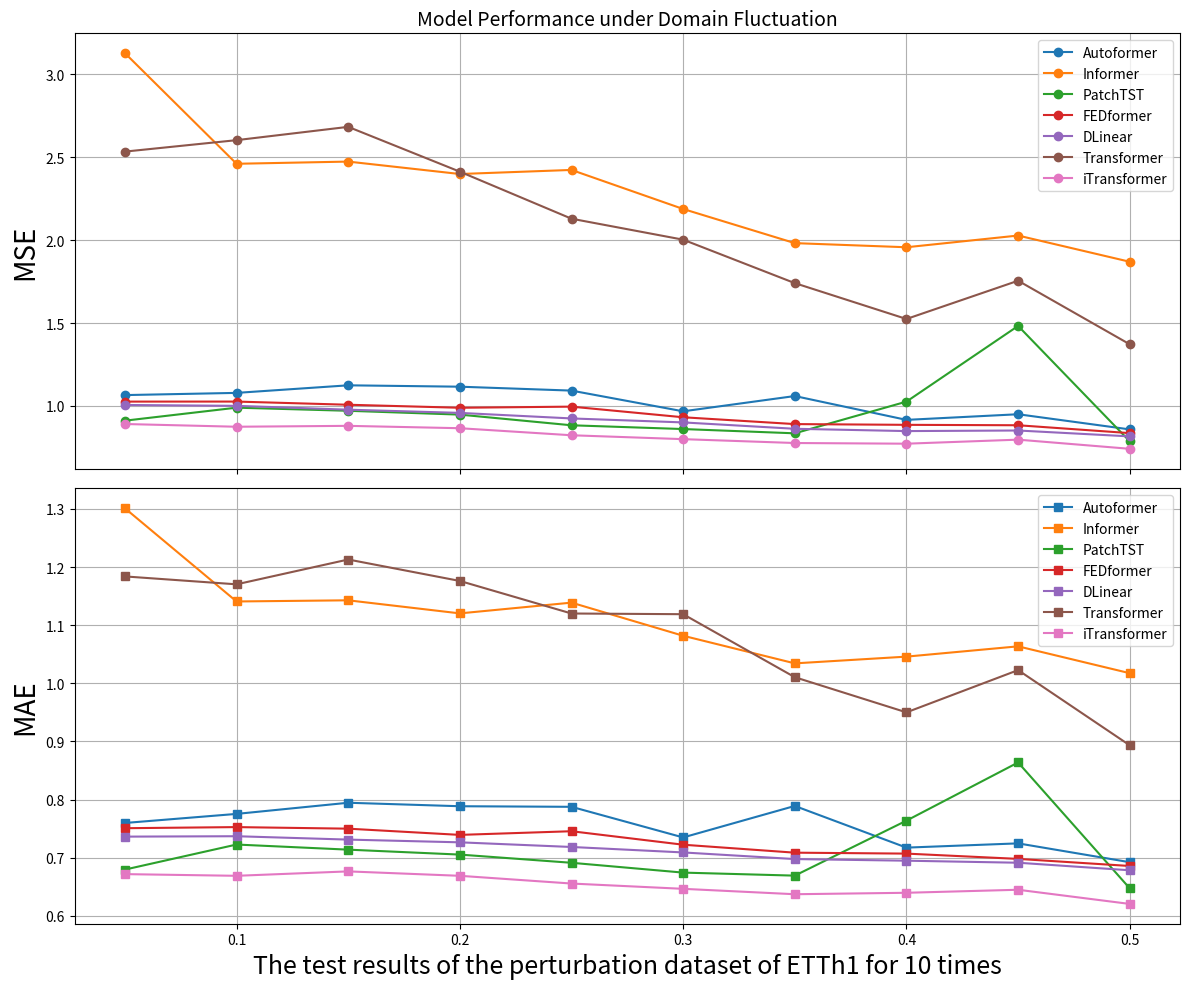

Write Python code to recreate this figure.
import matplotlib.pyplot as plt

# Domain fluctuation values
s_values = [0.05 * (i + 1) for i in range(10)]

# Corrected performance data
data = {
    "Autoformer": {
        "MSE": [1.065, 1.0783, 1.124, 1.1157, 1.0921, 0.9671, 1.0593, 0.9154, 0.9494, 0.8579],
        "MAE": [0.7597, 0.7753, 0.7945, 0.7885, 0.7875, 0.7348, 0.789, 0.7173, 0.7246, 0.6922],
    },
    "Informer": {
        "MSE": [3.1288, 2.461, 2.4742, 2.3992, 2.4238, 2.1881, 1.9821, 1.9572, 2.0279, 1.8696],
        "MAE": [1.3012, 1.1408, 1.1428, 1.1203, 1.1388, 1.0818, 1.0343, 1.0459, 1.0636, 1.0174],
    },
    "PatchTST": {
        "MSE": [0.9106, 0.9891, 0.9703, 0.9472, 0.8828, 0.8601, 0.8343, 1.0256, 1.4824, 0.7858],
        "MAE": [0.6795, 0.7226, 0.7138, 0.7053, 0.6912, 0.6743, 0.6691, 0.7637, 0.8638, 0.6472],
    },
    "FEDformer": {
        "MSE": [1.0257, 1.0259, 1.0068, 0.9885, 0.9953, 0.9312, 0.89, 0.8855, 0.883, 0.8355],
        "MAE": [0.7507, 0.7526, 0.7499, 0.7392, 0.7455, 0.7223, 0.7086, 0.707, 0.6979, 0.6857],
    },
    "DLinear": {
        "MSE": [1.0054, 1.0001, 0.977, 0.9576, 0.9241, 0.9001, 0.8617, 0.8478, 0.8513, 0.8158],
        "MAE": [0.7362, 0.7369, 0.7311, 0.7264, 0.7184, 0.709, 0.6976, 0.6948, 0.6913, 0.6783],
    },
    "Transformer": {
        "MSE": [2.5344, 2.6035, 2.6838, 2.4133, 2.1295, 2.0029, 1.7407, 1.5243, 1.7552, 1.3715],
        "MAE": [1.1839, 1.1703, 1.213, 1.1761, 1.1201, 1.1189, 1.0105, 0.95, 1.0227, 0.8933],
    },
    "iTransformer": {
        "MSE": [0.8905, 0.874, 0.8794, 0.8651, 0.8226, 0.7991, 0.7758, 0.7717, 0.7961, 0.7408],
        "MAE": [0.6717, 0.6688, 0.6764, 0.6688, 0.6555, 0.6464, 0.6371, 0.6396, 0.6448, 0.6204],
    },
}

models = list(data.keys())

# Plotting both MSE and MAE in one figure with subplots
fig, axes = plt.subplots(2, 1, figsize=(12, 10), sharex=True)

# Plot MSE
for model in models:
    axes[0].plot(s_values, data[model]["MSE"], marker='o', label=model)
axes[0].set_ylabel("MSE", fontsize=20)
axes[0].set_title("Model Performance under Domain Fluctuation", fontsize=14)
axes[0].grid(True)
axes[0].legend()

# Plot MAE
for model in models:
    axes[1].plot(s_values, data[model]["MAE"], marker='s', label=model)
axes[1].set_xlabel("The test results of the perturbation dataset of ETTh1 for 10 times", fontsize=18)
axes[1].set_ylabel("MAE", fontsize=20)
axes[1].grid(True)
axes[1].legend()

plt.tight_layout()
plt.savefig("MSE_MAE_combined_plot.png")
plt.show()
